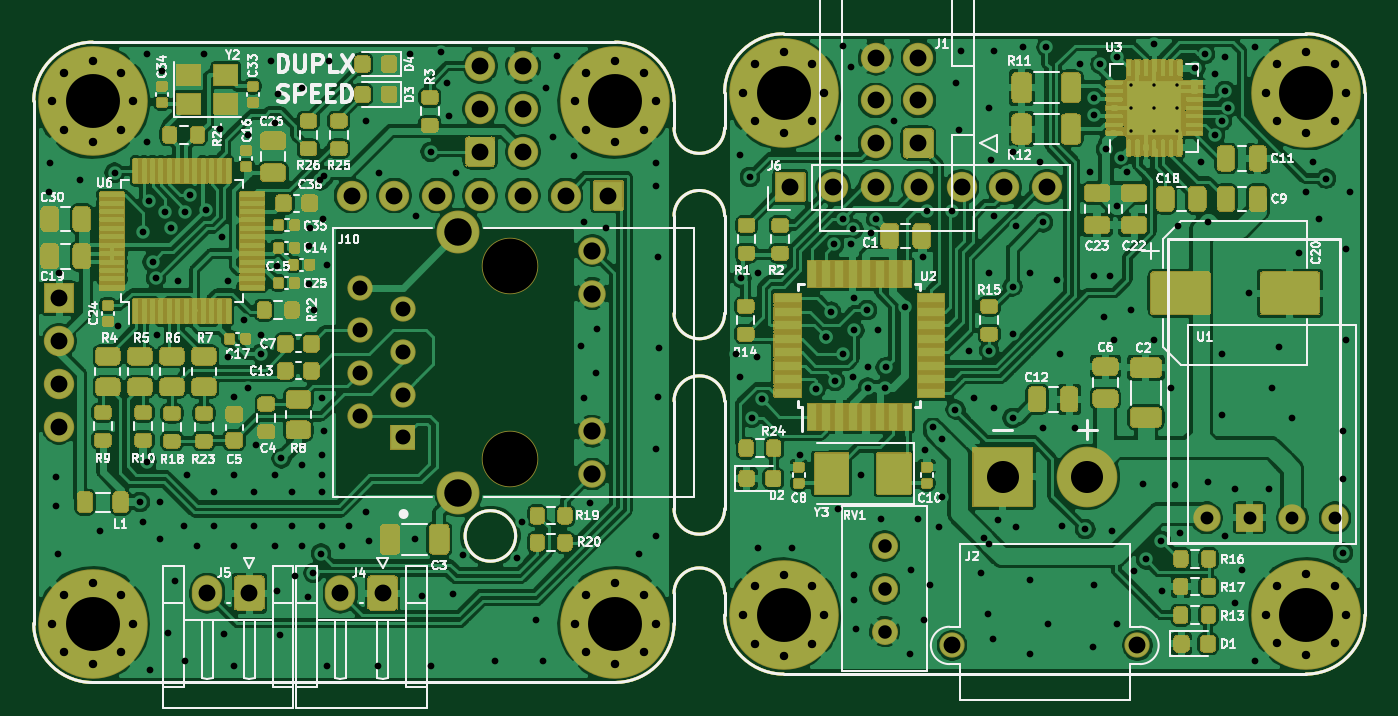
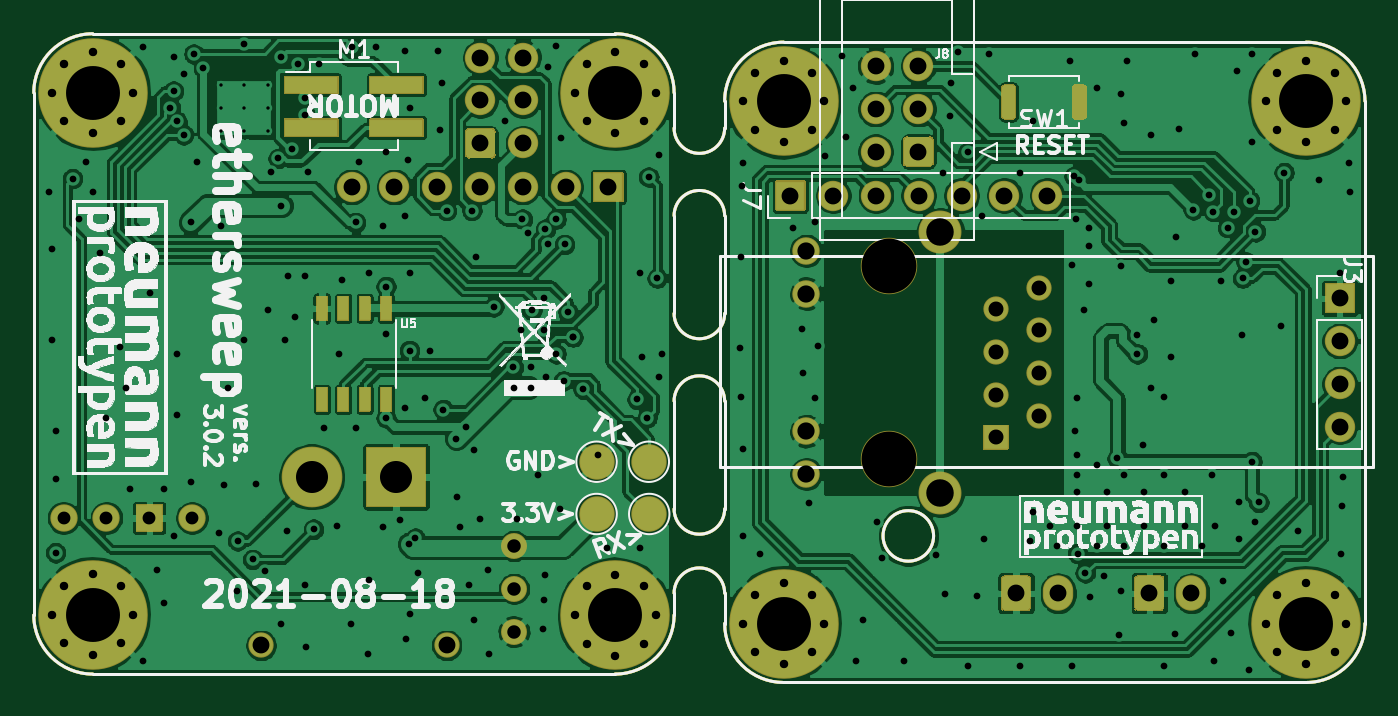
Circuit board: 11 layer files. Board 79.0 x 38.5 mm.
- bottom_copper: ethersweep-B_Cu.gbr (268910 bytes)
- bottom_mask: ethersweep-B_Mask.gbr (30372 bytes)
- paste: ethersweep-B_Paste.gbr (3542 bytes)
- bottom_silk: ethersweep-B_SilkS.gbr (240910 bytes)
- outline: ethersweep-Edge_Cuts.gbr (2469 bytes)
- top_copper: ethersweep-F_Cu.gbr (496695 bytes)
- top_mask: ethersweep-F_Mask.gbr (259458 bytes)
- paste: ethersweep-F_Paste.gbr (72046 bytes)
- top_silk: ethersweep-F_SilkS.gbr (79764 bytes)
- drill: ethersweep-NPTH.drl (348 bytes)
- drill: ethersweep-PTH.drl (7293 bytes)

=== bottom_copper: ethersweep-B_Cu.gbr (268910 bytes, source omitted) ===
=== bottom_mask: ethersweep-B_Mask.gbr (30372 bytes, source omitted) ===
=== paste: ethersweep-B_Paste.gbr ===
%TF.GenerationSoftware,KiCad,Pcbnew,(5.1.8-0-10_14)*%
%TF.CreationDate,2021-08-18T19:24:50+02:00*%
%TF.ProjectId,ethersweep,65746865-7273-4776-9565-702e6b696361,2.0.1*%
%TF.SameCoordinates,Original*%
%TF.FileFunction,Paste,Bot*%
%TF.FilePolarity,Positive*%
%FSLAX46Y46*%
G04 Gerber Fmt 4.6, Leading zero omitted, Abs format (unit mm)*
G04 Created by KiCad (PCBNEW (5.1.8-0-10_14)) date 2021-08-18 19:24:50*
%MOMM*%
%LPD*%
G01*
G04 APERTURE LIST*
%TA.AperFunction,Profile*%
%ADD10C,0.150000*%
%TD*%
%ADD11R,3.150000X1.000000*%
%ADD12R,0.600000X1.400000*%
G04 APERTURE END LIST*
D10*
X198000000Y-81000000D02*
G75*
G02*
X201500000Y-84500000I0J-3500000D01*
G01*
X160500000Y-115500000D02*
X160500000Y-114200000D01*
X163500000Y-86600000D02*
X163500000Y-85000000D01*
X163500000Y-86600000D02*
G75*
G02*
X160500000Y-86600000I-1500000J0D01*
G01*
X163500000Y-115500000D02*
X163500000Y-114200000D01*
X160500000Y-86600000D02*
X160500000Y-85000000D01*
X160500000Y-114200000D02*
G75*
G02*
X163500000Y-114200000I1500000J0D01*
G01*
X163500000Y-97600000D02*
G75*
G02*
X160500000Y-97600000I-1500000J0D01*
G01*
X160500000Y-91800000D02*
G75*
G02*
X163500000Y-91800000I1500000J0D01*
G01*
X163500000Y-97600000D02*
X163500000Y-91800000D01*
X160500000Y-109200000D02*
X160500000Y-102800000D01*
X160500000Y-102800000D02*
G75*
G02*
X163500000Y-102800000I1500000J0D01*
G01*
X160500000Y-97600000D02*
X160500000Y-91800000D01*
X163500000Y-109200000D02*
X163500000Y-102800000D01*
X163500000Y-109200000D02*
G75*
G02*
X160500000Y-109200000I-1500000J0D01*
G01*
X160500000Y-116000000D02*
X160500000Y-115500000D01*
X163500000Y-84500000D02*
X163500000Y-85000000D01*
X151100000Y-110800000D02*
G75*
G03*
X151100000Y-110800000I-1500000J0D01*
G01*
X126000000Y-119500000D02*
G75*
G02*
X122500000Y-116000000I0J3500000D01*
G01*
X126000000Y-119500000D02*
X157000000Y-119500000D01*
X167000000Y-81000000D02*
X198000000Y-81000000D01*
X163500000Y-84500000D02*
G75*
G02*
X167000000Y-81000000I3500000J0D01*
G01*
X201500000Y-115500000D02*
G75*
G02*
X198000000Y-119000000I-3500000J0D01*
G01*
X167000000Y-119000000D02*
G75*
G02*
X163500000Y-115500000I0J3500000D01*
G01*
X167000000Y-119000000D02*
X198000000Y-119000000D01*
X201500000Y-115500000D02*
X201500000Y-84500000D01*
X122500000Y-85000000D02*
X122500000Y-116000000D01*
X160500000Y-116000000D02*
G75*
G02*
X157000000Y-119500000I-3500000J0D01*
G01*
X157000000Y-81500000D02*
G75*
G02*
X160500000Y-85000000I0J-3500000D01*
G01*
X122500000Y-85000000D02*
G75*
G02*
X126000000Y-81500000I3500000J0D01*
G01*
X157000000Y-81500000D02*
X126000000Y-81500000D01*
D11*
X185025000Y-84030000D03*
X179975000Y-84030000D03*
X185025000Y-86570000D03*
X179975000Y-86570000D03*
G36*
G01*
X139850000Y-84250000D02*
X139850000Y-85850000D01*
G75*
G02*
X139650000Y-86050000I-200000J0D01*
G01*
X139250000Y-86050000D01*
G75*
G02*
X139050000Y-85850000I0J200000D01*
G01*
X139050000Y-84250000D01*
G75*
G02*
X139250000Y-84050000I200000J0D01*
G01*
X139650000Y-84050000D01*
G75*
G02*
X139850000Y-84250000I0J-200000D01*
G01*
G37*
G36*
G01*
X144050000Y-84250000D02*
X144050000Y-85850000D01*
G75*
G02*
X143850000Y-86050000I-200000J0D01*
G01*
X143450000Y-86050000D01*
G75*
G02*
X143250000Y-85850000I0J200000D01*
G01*
X143250000Y-84250000D01*
G75*
G02*
X143450000Y-84050000I200000J0D01*
G01*
X143850000Y-84050000D01*
G75*
G02*
X144050000Y-84250000I0J-200000D01*
G01*
G37*
D12*
X180595000Y-97300000D03*
X181865000Y-97300000D03*
X183135000Y-97300000D03*
X184405000Y-97300000D03*
X184405000Y-102700000D03*
X183135000Y-102700000D03*
X181865000Y-102700000D03*
X180595000Y-102700000D03*
M02*

=== bottom_silk: ethersweep-B_SilkS.gbr (240910 bytes, source omitted) ===
=== outline: ethersweep-Edge_Cuts.gbr ===
%TF.GenerationSoftware,KiCad,Pcbnew,(5.1.8-0-10_14)*%
%TF.CreationDate,2021-08-18T19:24:52+02:00*%
%TF.ProjectId,ethersweep,65746865-7273-4776-9565-702e6b696361,2.0.1*%
%TF.SameCoordinates,Original*%
%TF.FileFunction,Profile,NP*%
%FSLAX46Y46*%
G04 Gerber Fmt 4.6, Leading zero omitted, Abs format (unit mm)*
G04 Created by KiCad (PCBNEW (5.1.8-0-10_14)) date 2021-08-18 19:24:52*
%MOMM*%
%LPD*%
G01*
G04 APERTURE LIST*
%TA.AperFunction,Profile*%
%ADD10C,0.150000*%
%TD*%
G04 APERTURE END LIST*
D10*
X198000000Y-81000000D02*
G75*
G02*
X201500000Y-84500000I0J-3500000D01*
G01*
X160500000Y-115500000D02*
X160500000Y-114200000D01*
X163500000Y-86600000D02*
X163500000Y-85000000D01*
X163500000Y-86600000D02*
G75*
G02*
X160500000Y-86600000I-1500000J0D01*
G01*
X163500000Y-115500000D02*
X163500000Y-114200000D01*
X160500000Y-86600000D02*
X160500000Y-85000000D01*
X160500000Y-114200000D02*
G75*
G02*
X163500000Y-114200000I1500000J0D01*
G01*
X163500000Y-97600000D02*
G75*
G02*
X160500000Y-97600000I-1500000J0D01*
G01*
X160500000Y-91800000D02*
G75*
G02*
X163500000Y-91800000I1500000J0D01*
G01*
X163500000Y-97600000D02*
X163500000Y-91800000D01*
X160500000Y-109200000D02*
X160500000Y-102800000D01*
X160500000Y-102800000D02*
G75*
G02*
X163500000Y-102800000I1500000J0D01*
G01*
X160500000Y-97600000D02*
X160500000Y-91800000D01*
X163500000Y-109200000D02*
X163500000Y-102800000D01*
X163500000Y-109200000D02*
G75*
G02*
X160500000Y-109200000I-1500000J0D01*
G01*
X160500000Y-116000000D02*
X160500000Y-115500000D01*
X163500000Y-84500000D02*
X163500000Y-85000000D01*
X151100000Y-110800000D02*
G75*
G03*
X151100000Y-110800000I-1500000J0D01*
G01*
X126000000Y-119500000D02*
G75*
G02*
X122500000Y-116000000I0J3500000D01*
G01*
X126000000Y-119500000D02*
X157000000Y-119500000D01*
X167000000Y-81000000D02*
X198000000Y-81000000D01*
X163500000Y-84500000D02*
G75*
G02*
X167000000Y-81000000I3500000J0D01*
G01*
X201500000Y-115500000D02*
G75*
G02*
X198000000Y-119000000I-3500000J0D01*
G01*
X167000000Y-119000000D02*
G75*
G02*
X163500000Y-115500000I0J3500000D01*
G01*
X167000000Y-119000000D02*
X198000000Y-119000000D01*
X201500000Y-115500000D02*
X201500000Y-84500000D01*
X122500000Y-85000000D02*
X122500000Y-116000000D01*
X160500000Y-116000000D02*
G75*
G02*
X157000000Y-119500000I-3500000J0D01*
G01*
X157000000Y-81500000D02*
G75*
G02*
X160500000Y-85000000I0J-3500000D01*
G01*
X122500000Y-85000000D02*
G75*
G02*
X126000000Y-81500000I3500000J0D01*
G01*
X157000000Y-81500000D02*
X126000000Y-81500000D01*
M02*

=== top_copper: ethersweep-F_Cu.gbr (496695 bytes, source omitted) ===
=== top_mask: ethersweep-F_Mask.gbr (259458 bytes, source omitted) ===
=== paste: ethersweep-F_Paste.gbr (72046 bytes, source omitted) ===
=== top_silk: ethersweep-F_SilkS.gbr (79764 bytes, source omitted) ===
=== drill: ethersweep-NPTH.drl ===
M48
; DRILL file {KiCad (5.1.8-0-10_14)} date Wednesday, August 18, 2021 at 07:24:55 PM
; FORMAT={-:-/ absolute / inch / decimal}
; #@! TF.CreationDate,2021-08-18T19:24:55+02:00
; #@! TF.GenerationSoftware,Kicad,Pcbnew,(5.1.8-0-10_14)
; #@! TF.FileFunction,NonPlated,1,2,NPTH
FMAT,2
INCH
T1C0.1280
%
G90
G05
T1
X5.935Y-3.7317
X5.935Y-4.1817
T0
M30

=== drill: ethersweep-PTH.drl (7293 bytes, source omitted) ===
